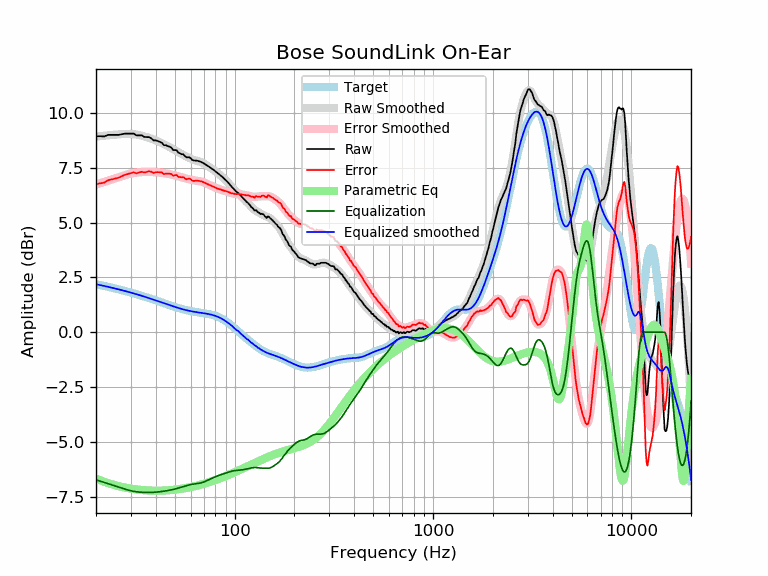

The table this chart was drawn from, first rows:
frequency, raw, error, smoothed, error_smoothed, equalization, parametric_eq, equalized_raw, equalized_smoothed, target
20, 8.93, 6.75, 8.92, 6.73, -6.73, -6.67, 2.20, 2.19, 2.19
21, 8.93, 6.79, 8.94, 6.79, -6.79, -6.75, 2.14, 2.15, 2.15
22, 8.92, 6.82, 8.96, 6.85, -6.85, -6.82, 2.07, 2.11, 2.11
23, 8.99, 6.93, 8.97, 6.91, -6.91, -6.88, 2.09, 2.07, 2.07
24, 8.99, 6.96, 8.99, 6.96, -6.96, -6.93, 2.03, 2.03, 2.03
25, 8.99, 7.00, 9.00, 7.01, -7.01, -6.98, 1.98, 1.99, 1.99
26, 8.99, 7.04, 9.02, 7.07, -7.07, -7.02, 1.93, 1.95, 1.95
27, 9.02, 7.11, 9.03, 7.11, -7.11, -7.05, 1.91, 1.91, 1.91
28, 9.05, 7.18, 9.04, 7.16, -7.16, -7.08, 1.89, 1.88, 1.88
29, 9.05, 7.21, 9.04, 7.20, -7.20, -7.11, 1.86, 1.84, 1.84
30, 9.05, 7.25, 9.03, 7.23, -7.23, -7.13, 1.82, 1.80, 1.80
31, 9.05, 7.29, 9.02, 7.26, -7.26, -7.15, 1.80, 1.77, 1.77
32, 8.97, 7.24, 9.01, 7.28, -7.28, -7.17, 1.70, 1.73, 1.73
33, 8.97, 7.28, 8.98, 7.29, -7.29, -7.18, 1.68, 1.69, 1.69
34, 8.97, 7.31, 8.96, 7.30, -7.30, -7.20, 1.67, 1.66, 1.66
35, 8.90, 7.28, 8.93, 7.30, -7.30, -7.21, 1.60, 1.62, 1.62
36, 8.89, 7.30, 8.90, 7.31, -7.31, -7.21, 1.59, 1.59, 1.59
37, 8.89, 7.34, 8.86, 7.31, -7.31, -7.22, 1.59, 1.55, 1.55
38, 8.83, 7.31, 8.82, 7.30, -7.30, -7.22, 1.53, 1.52, 1.52
39, 8.74, 7.26, 8.78, 7.30, -7.30, -7.23, 1.44, 1.48, 1.48
40, 8.74, 7.29, 8.74, 7.29, -7.29, -7.23, 1.45, 1.45, 1.45
41, 8.71, 7.30, 8.70, 7.28, -7.28, -7.23, 1.43, 1.42, 1.42
42, 8.67, 7.29, 8.66, 7.27, -7.27, -7.22, 1.40, 1.38, 1.38
43, 8.63, 7.28, 8.61, 7.26, -7.26, -7.22, 1.37, 1.35, 1.35
44, 8.52, 7.20, 8.57, 7.25, -7.25, -7.22, 1.27, 1.32, 1.32
45, 8.52, 7.23, 8.53, 7.23, -7.23, -7.21, 1.29, 1.29, 1.29
46, 8.48, 7.22, 8.48, 7.22, -7.22, -7.21, 1.26, 1.26, 1.26
47, 8.45, 7.22, 8.44, 7.20, -7.20, -7.20, 1.25, 1.23, 1.23
48, 8.41, 7.21, 8.39, 7.19, -7.19, -7.20, 1.23, 1.20, 1.20
49, 8.30, 7.13, 8.34, 7.17, -7.17, -7.19, 1.14, 1.18, 1.18
50, 8.30, 7.15, 8.30, 7.15, -7.15, -7.18, 1.16, 1.15, 1.15
51, 8.29, 7.17, 8.25, 7.13, -7.13, -7.17, 1.17, 1.13, 1.13
52, 8.18, 7.08, 8.21, 7.11, -7.11, -7.16, 1.08, 1.10, 1.10
53, 8.15, 7.07, 8.16, 7.08, -7.08, -7.15, 1.07, 1.08, 1.08
54, 8.11, 7.05, 8.12, 7.06, -7.06, -7.14, 1.05, 1.06, 1.06
55, 8.11, 7.07, 8.08, 7.04, -7.04, -7.13, 1.07, 1.04, 1.04
56, 8.04, 7.02, 8.04, 7.02, -7.02, -7.12, 1.02, 1.02, 1.02
57, 7.97, 6.97, 8.01, 7.00, -7.00, -7.10, 0.97, 1.00, 1.00
58, 7.97, 6.98, 7.97, 6.98, -6.98, -7.09, 0.99, 0.99, 0.99
59, 7.97, 7.00, 7.94, 6.97, -6.97, -7.08, 1.01, 0.97, 0.97
60, 7.93, 6.97, 7.91, 6.95, -6.95, -7.06, 0.98, 0.96, 0.96
61, 7.85, 6.91, 7.88, 6.94, -6.94, -7.05, 0.92, 0.95, 0.95
62, 7.83, 6.90, 7.86, 6.92, -6.92, -7.04, 0.91, 0.94, 0.94
63, 7.82, 6.90, 7.84, 6.91, -6.91, -7.02, 0.91, 0.92, 0.92
64, 7.82, 6.91, 7.82, 6.91, -6.91, -7.01, 0.92, 0.91, 0.91
65, 7.81, 6.91, 7.80, 6.90, -6.90, -6.99, 0.92, 0.91, 0.91
66, 7.79, 6.90, 7.78, 6.89, -6.89, -6.98, 0.90, 0.90, 0.90
67, 7.77, 6.89, 7.77, 6.88, -6.88, -6.96, 0.90, 0.89, 0.89
68, 7.75, 6.87, 7.74, 6.86, -6.86, -6.94, 0.89, 0.88, 0.88
69, 7.72, 6.85, 7.72, 6.85, -6.85, -6.93, 0.88, 0.87, 0.87
70, 7.69, 6.83, 7.69, 6.83, -6.83, -6.91, 0.87, 0.86, 0.86
71, 7.65, 6.80, 7.66, 6.80, -6.80, -6.90, 0.85, 0.85, 0.85
72, 7.62, 6.78, 7.62, 6.78, -6.78, -6.88, 0.84, 0.84, 0.84
73, 7.58, 6.75, 7.59, 6.75, -6.75, -6.86, 0.83, 0.84, 0.84
74, 7.55, 6.73, 7.55, 6.73, -6.73, -6.85, 0.82, 0.82, 0.83
75, 7.51, 6.70, 7.52, 6.70, -6.70, -6.83, 0.81, 0.81, 0.81
76, 7.48, 6.68, 7.48, 6.68, -6.68, -6.81, 0.80, 0.80, 0.80
77, 7.44, 6.65, 7.44, 6.66, -6.66, -6.79, 0.79, 0.79, 0.79
78, 7.41, 6.64, 7.41, 6.63, -6.63, -6.78, 0.78, 0.77, 0.78
79, 7.37, 6.61, 7.37, 6.61, -6.61, -6.76, 0.76, 0.76, 0.76
... 553 more rows
